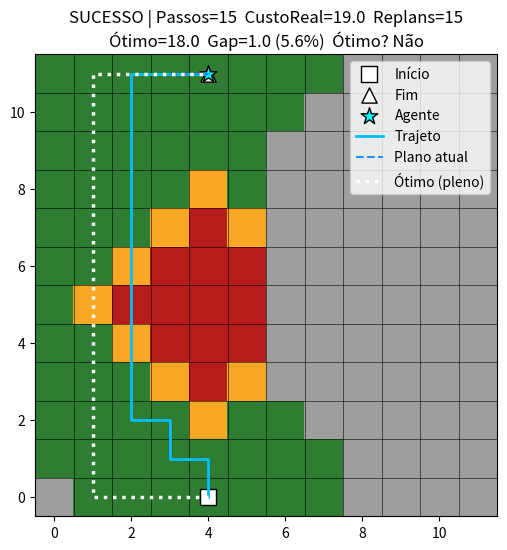

Source code (Python):
import heapq, math
from typing import List, Optional, Tuple, Dict

import math
import heapq
import random

import matplotlib.pyplot as plt
import numpy as np
from matplotlib.colors import ListedColormap

Coord = Tuple[int, int]


def gerar_matriz_custos(n: int, *, seed: Optional[int] = None, pesos=(3, 2, 1)) -> List[List[int]]:
    """Gera uma matriz n×n de custos inteiros {1,2,3}.

    Resumo:
        Cria um grid de custos onde cada célula recebe aleatoriamente 1, 2 ou 3,
        de acordo com as probabilidades relativas definidas por `pesos`.

    Args:
        n (int): Dimensão do grid (n × n).
        seed (int | None, opcional): Semente para reprodutibilidade. Padrão: None.
        pesos (tuple[int,int,int], opcional): Pesos para escolhas (1,2,3). Padrão: (3,2,1).

    Returns:
        list[list[int]]: Matriz (n, n) com valores 1, 2 ou 3.
    """
    if seed is not None:
        random.seed(seed)
    custos = []
    for _ in range(n):
        linha = [random.choices([1, 2, 3], weights=pesos, k=1)[0] for _ in range(n)]
        custos.append(linha)
    return custos


def mapa_coracao(n: int = 12) -> list[list[int]]:
    """Cria um mapa de custos com miolo caro (3) e anel (2) ao redor — estilo “coração/losango”.

    Resumo:
        Inicia tudo com 1; aplica custo 3 em um losango central (raio Manhattan 2),
        e custo 2 no anel com raio 3. Mantém (0,4) e (n-1,4) com custo 1 como exemplo
        de início/fim baratos.

    Args:
        n (int, opcional): Tamanho do grid. Padrão: 12.

    Returns:
        list[list[int]]: Matriz (n, n) com 1/2/3 configurados.
    """
    m = [[1 for _ in range(n)] for _ in range(n)]
    cx, cy = 4, 5
    for y in range(n):
        for x in range(n):
            d = abs(x - cx) + abs(y - cy)
            if d <= 2:
                m[y][x] = 3
            elif d == 3:
                m[y][x] = 2
    m[0][4]   = 1
    m[n-1][4] = 1
    return m


class AgenteUtilidadePO:
    """
    Etapa 4 – V2 (parcialmente observável) sem vieses:
    - Revela apenas a célula atual e os 4-vizinhos (raio=1).
    - Planeja com A* sobre o mapa CONHECIDO.
    - Para células DESCONHECIDAS no plano, usa custo neutro (ex.: 2.0).
    - Replaneja a cada passo.
    - No final, permite comparar o custo real percorrido com o ótimo pleno (Dijkstra no true_cost).
    """
    def __init__(self, grid_size: int, start: Coord, goal: Coord,
                 *, cost_map: List[List[int]],
                 unknown_planning_cost: float = 2.0,
                 reveal_radius: int = 1):
        self.n = grid_size
        self.start: Coord = start
        self.goal:  Coord = goal

        self.true_cost: List[List[int]] = cost_map
        self.known_costs: List[List[Optional[int]]] = [[None for _ in range(self.n)] for _ in range(self.n)]

        self.unknown_planning_cost = float(unknown_planning_cost)
        self.reveal_radius = int(reveal_radius)

        self.pos: Coord = start
        self.total_true_cost: float = 0.0
        self.steps: int = 0
        self.replans: int = 0
        self.path_last: List[Coord] = []
        self.trajeto: List[Coord] = [start]

        self._revelar_vizinhanca(self.pos, raio=self.reveal_radius)

    def _in_bounds(self, x: int, y: int) -> bool:
        return 0 <= x < self.n and 0 <= y < self.n

    def _viz4(self, x: int, y: int):
        for dx, dy in ((0,1),(0,-1),(1,0),(-1,0)):
            nx, ny = x+dx, y+dy
            if self._in_bounds(nx, ny):
                yield nx, ny

    def _revelar_vizinhanca(self, p: Coord, incluir_atual=True, raio=1):
        x0, y0 = p
        for y in range(max(0, y0 - raio), min(self.n, y0 + raio + 1)):
            for x in range(max(0, x0 - raio), min(self.n, x0 + raio + 1)):
                if abs(x - x0) + abs(y - y0) <= raio:
                    if not incluir_atual and (x, y) == (x0, y0):
                        continue
                    if self.known_costs[y][x] is None:
                        self.known_costs[y][x] = self.true_cost[y][x]


    def _planning_cost(self, c: Optional[int]) -> float:
        """Custo usado pelo planejador: conhecido = custo real; desconhecido = custo neutro."""
        return float(c) if c is not None else self.unknown_planning_cost

    def _a_star_known(self) -> Optional[List[Coord]]:
        sx, sy = self.pos
        gx, gy = self.goal

        def h(x: int, y: int) -> float:
            return abs(x - gx) + abs(y - gy)

        g = {(sx, sy): 0.0}
        came = {}
        open_heap = [(h(sx, sy), (sx, sy))]
        visited = set()

        while open_heap:
            f, (x, y) = heapq.heappop(open_heap)
            if (x, y) in visited:
                continue
            visited.add((x, y))

            if (x, y) == (gx, gy):
                path = [(x, y)]
                while (x, y) != (sx, sy):
                    x, y = came[(x, y)]
                    path.append((x, y))
                return list(reversed(path))

            for nx, ny in self._viz4(x, y):
                c = self.known_costs[ny][nx]
                step_cost = self._planning_cost(c)
                ng = g[(x, y)] + step_cost
                if ng < g.get((nx, ny), math.inf):
                    g[(nx, ny)] = ng
                    came[(nx, ny)] = (x, y)
                    heapq.heappush(open_heap, (ng + h(nx, ny), (nx, ny)))
        return None


    def step(self) -> bool:
        """Replaneja e anda 1 passo ao longo do melhor caminho atual. False = terminou/travou."""
        if self.pos == self.goal:
            return False

        path = self._a_star_known()
        self.replans += 1
        self.path_last = path if path else []

        if not path or len(path) < 2:
            return False

        nxt = path[1]
        x2, y2 = nxt
        self.total_true_cost += float(self.true_cost[y2][x2])
        self.pos = nxt
        self.trajeto.append(nxt)
        self.steps += 1

        self._revelar_vizinhanca(self.pos, raio=self.reveal_radius)
        return True

    def run(self, max_steps=10_000, on_step=None) -> bool:
        while self.steps < max_steps and self.pos != self.goal:
            moved = self.step()
            if on_step:
                on_step(self)
            if not moved:
                break
        return self.pos == self.goal

    def _dijkstra_full_true_cost(self) -> Tuple[Optional[List[Coord]], float]:
        """Ótimo global sob conhecimento pleno (NÃO mostrado ao agente)."""
        start, goal = self.start, self.goal
        dist: Dict[Coord, float] = {start: 0.0}
        prev: Dict[Coord, Coord] = {}
        heap: List[Tuple[float, Coord]] = [(0.0, start)]
        visited = set()

        while heap:
            d, (x, y) = heapq.heappop(heap)
            if (x, y) in visited: 
                continue
            visited.add((x, y))

            if (x, y) == goal:
                path = [(x, y)]
                while (x, y) != start:
                    x, y = prev[(x, y)]
                    path.append((x, y))
                path.reverse()
                return path, d

            for nx, ny in self._viz4(x, y):
                step = float(self.true_cost[ny][nx])
                nd = d + step
                if nd < dist.get((nx, ny), math.inf):
                    dist[(nx, ny)] = nd
                    prev[(nx, ny)] = (x, y)
                    heapq.heappush(heap, (nd, (nx, ny)))

        return None, math.inf

    def metricas(self) -> Dict[str, float]:
        """Métricas da execução parcial (sem comparação com o ótimo pleno)."""
        return {
            "sucesso": self.pos == self.goal,
            "custo_total_real": float(self.total_true_cost) if self.pos == self.goal else None,
            "passos": self.steps,
            "replanejamentos": self.replans,
        }

    def metricas_comparadas(self) -> Dict[str, float]:
        """
        Compara custo REAL percorrido (parcial) com o ÓTIMO PLENO (Dijkstra no true_cost).
        Retorna também o excesso_de_custo (real - ótimo).
        """
        _, custo_otimo = self._dijkstra_full_true_cost()
        custo_real = float(self.total_true_cost) if self.pos == self.goal else math.inf
        excesso = (custo_real - custo_otimo) if math.isfinite(custo_otimo) else math.inf
        return {
            "sucesso": self.pos == self.goal,
            "custo_total_real": None if not self.pos == self.goal else custo_real,
            "custo_otimo_pleno": None if not math.isfinite(custo_otimo) else float(custo_otimo),
            "excesso_de_custo": None if (not self.pos == self.goal or not math.isfinite(custo_otimo)) else float(excesso),
            "passos": self.steps,
            "replanejamentos": self.replans,
        }


def visualizar_tempo_real_etapa4(agent: AgenteUtilidadePO, step_delay: float = 0.05, salvar_em: Optional[str] = None) -> bool:
    import math
    n = agent.n

    def known_matrix():
        m = np.zeros((n, n), dtype=int)
        for y in range(n):
            for x in range(n):
                c = agent.known_costs[y][x]
                m[y, x] = 0 if c is None else c
        return m

    cmap = ListedColormap(["#9e9e9e", "#2e7d32", "#f9a825", "#b71c1c"])

    plt.ion()
    fig, ax = plt.subplots(figsize=(6, 6))
    im = ax.imshow(known_matrix(), cmap=cmap, vmin=0, vmax=3, origin="lower")

    for i in range(n + 1):
        ax.plot([-0.5, n - 0.5], [i - 0.5, i - 0.5], color="k", linewidth=0.4)
        ax.plot([i - 0.5, i - 0.5], [-0.5, n - 0.5], color="k", linewidth=0.4)

    sx, sy = agent.start
    gx, gy = agent.goal
    ax.scatter([sx], [sy], s=120, marker='s', color='white', edgecolor='k', label='Início')
    ax.scatter([gx], [gy], s=120, marker='^', color='white', edgecolor='k', label='Fim')

    agent_sc = ax.scatter([agent.pos[0]], [agent.pos[1]], s=160, marker='*',
                          color='cyan', edgecolor='k', label='Agente')

    (traj_ln,) = ax.plot([], [], '-',  color='deepskyblue', linewidth=2, label='Trajeto')
    (plan_ln,) = ax.plot([], [], '--', color='dodgerblue', linewidth=1.5, label='Plano atual')

    ax.set_xlim(-0.5, n - 0.5)
    ax.set_ylim(-0.5, n - 0.5)
    ax.set_aspect('equal', adjustable='box')
    ax.legend(loc='upper right')

    def on_step(_agent: AgenteUtilidadePO):
        im.set_data(known_matrix())

        if _agent.trajeto:
            xs = [p[0] for p in _agent.trajeto]
            ys = [p[1] for p in _agent.trajeto]
            traj_ln.set_data(xs, ys)

        if _agent.path_last:
            px = [p[0] for p in _agent.path_last]
            py = [p[1] for p in _agent.path_last]
            plan_ln.set_data(px, py)
        else:
            plan_ln.set_data([], [])

        agent_sc.set_offsets([_agent.pos])
        ax.set_title(f"Passos={_agent.steps}  CustoReal={_agent.total_true_cost:.1f}  Replans={_agent.replans}")
        plt.pause(step_delay)

    ok = agent.run(on_step=on_step)

    opt_path, opt_cost = agent._dijkstra_full_true_cost()
    if opt_path:
        opx = [p[0] for p in opt_path]; opy = [p[1] for p in opt_path]
        ax.plot(opx, opy, linestyle=':', linewidth=2.5, color='white', alpha=0.95, label='Ótimo (pleno)')
        ax.legend(loc='upper right')

    titulo1 = f"{'SUCESSO' if ok else 'FIM'} | Passos={agent.steps}  CustoReal={agent.total_true_cost:.1f}  Replans={agent.replans}"
    if opt_path:
        gap = agent.total_true_cost - opt_cost if ok else float('nan')
        gap_pct = (gap / opt_cost * 100.0) if ok and opt_cost > 0 else float('nan')
        titulo2 = f"Ótimo={opt_cost:.1f}  Gap={gap:.1f} ({gap_pct:.1f}%)  Ótimo? {'Sim' if ok and abs(gap) < 1e-9 else 'Não'}"
        ax.set_title(titulo1 + "\n" + titulo2)
    else:
        ax.set_title(titulo1)

    plt.pause(max(0.7, step_delay))
    plt.ioff()
    if salvar_em:
        plt.savefig(salvar_em, bbox_inches='tight')
    plt.show()
    return ok


if __name__ == "__main__":
    n = 12
    cost_map = mapa_coracao(n)  
    start = (4, 0)
    goal  = (4, 11)

    agente = AgenteUtilidadePO(
        n, start, goal,
        cost_map=cost_map,
        unknown_planning_cost=2.0,  
        reveal_radius=3          
    )

    sucesso = visualizar_tempo_real_etapa4(agente, step_delay=0.04)

    print("Parcial:", agente.metricas())
    print("Comparado ao ótimo:", agente.metricas_comparadas())
